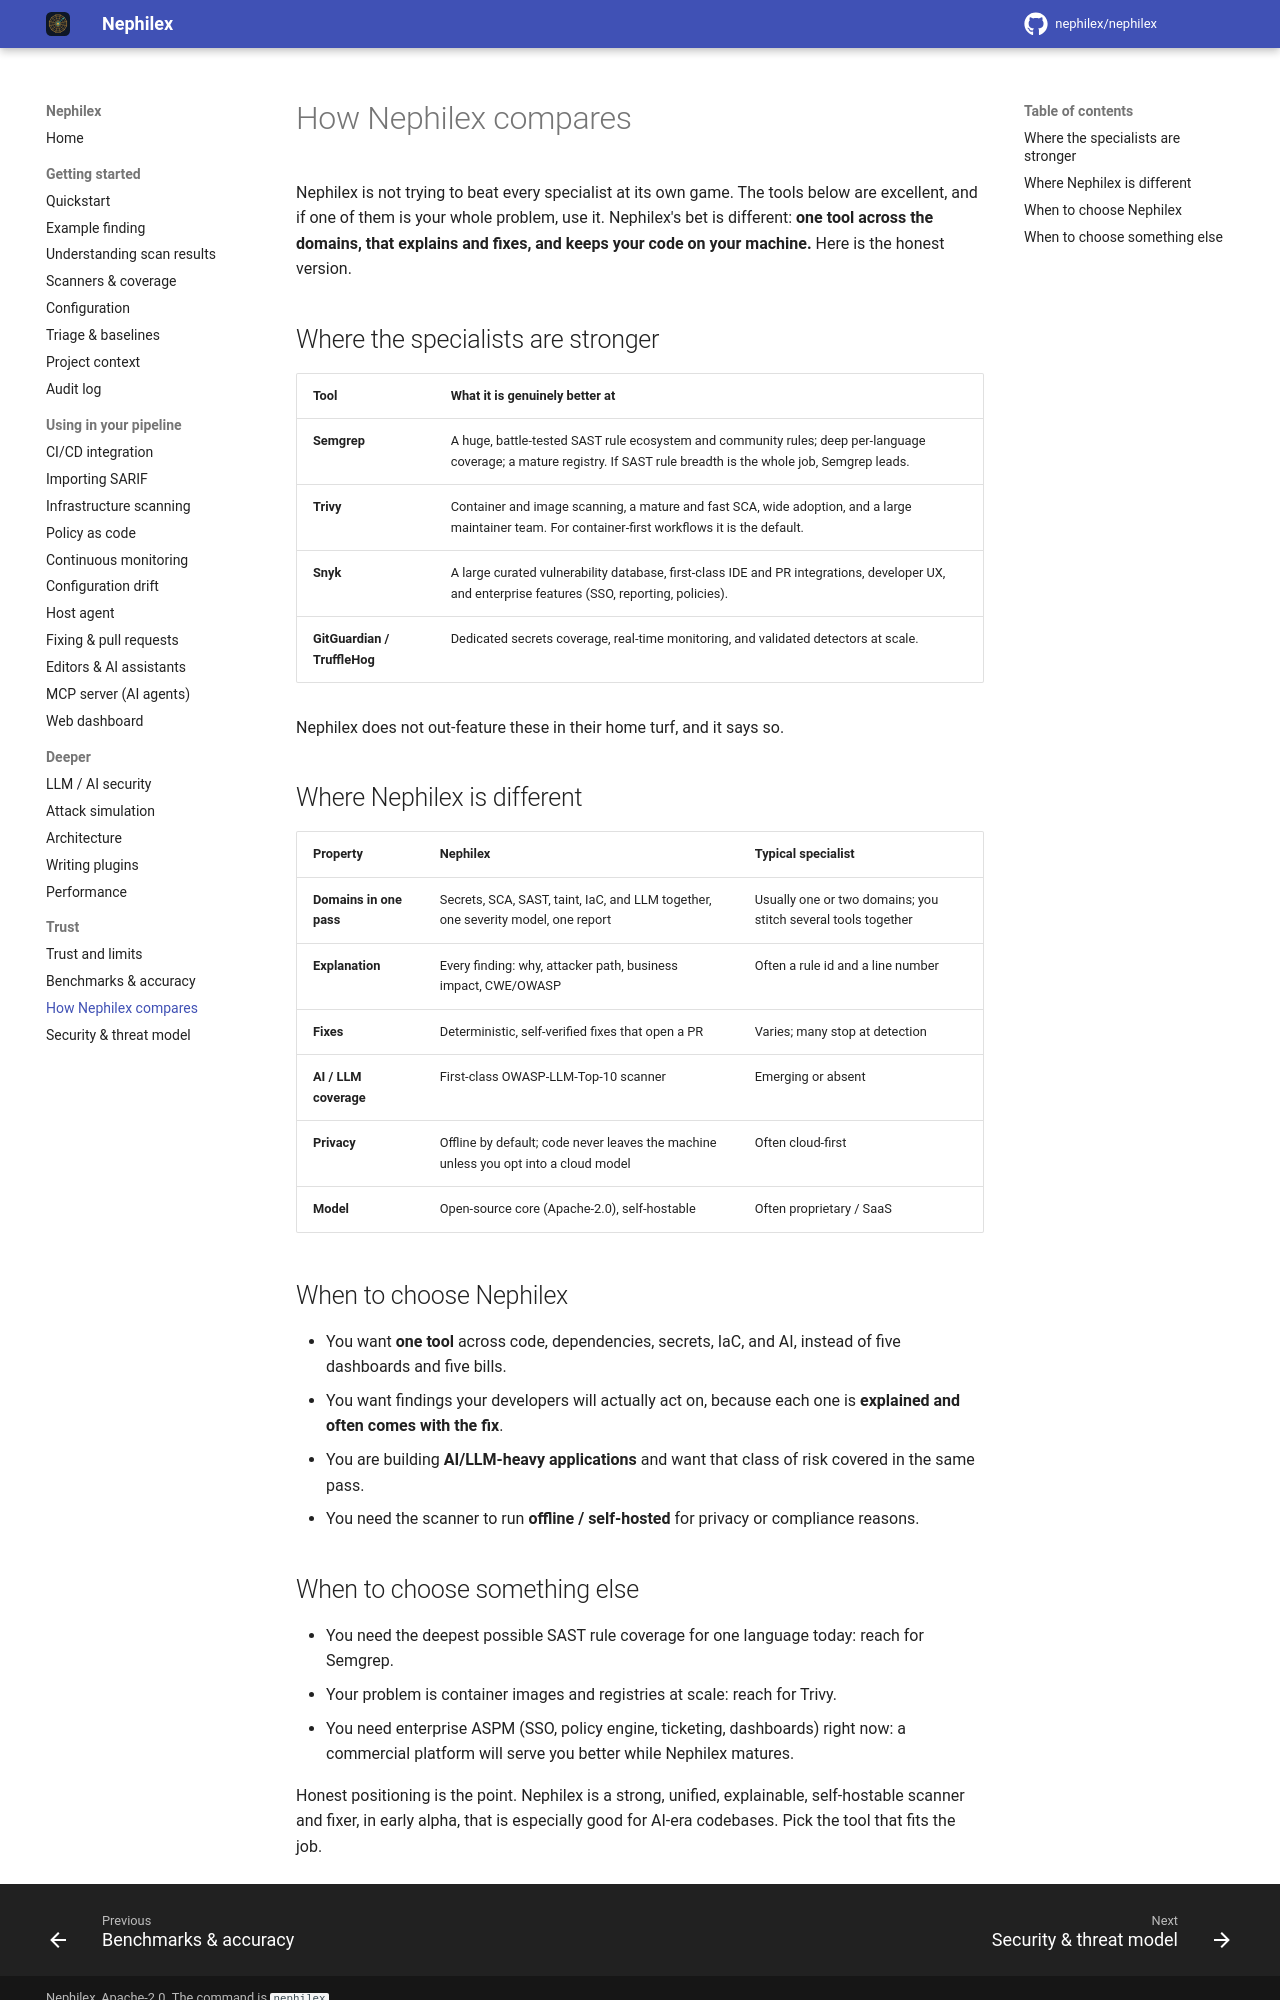

repository: Argus-CodeSecurity/Argus-appsec · page: comparison/index.html · generator: mkdocs

# How Nephilex compares

Nephilex is not trying to beat every specialist at its own game. The tools
below are excellent, and if one of them is your whole problem, use it. Nephilex's bet
is different: **one tool across the domains, that explains and fixes, and keeps
your code on your machine.** Here is the honest version.

## Where the specialists are stronger

| Tool | What it is genuinely better at |
| --- | --- |
| **Semgrep** | A huge, battle-tested SAST rule ecosystem and community rules; deep per-language coverage; a mature registry. If SAST rule breadth is the whole job, Semgrep leads. |
| **Trivy** | Container and image scanning, a mature and fast SCA, wide adoption, and a large maintainer team. For container-first workflows it is the default. |
| **Snyk** | A large curated vulnerability database, first-class IDE and PR integrations, developer UX, and enterprise features (SSO, reporting, policies). |
| **GitGuardian / TruffleHog** | Dedicated secrets coverage, real-time monitoring, and validated detectors at scale. |

Nephilex does not out-feature these in their home turf, and it says so.

## Where Nephilex is different

| Property | Nephilex | Typical specialist |
| --- | --- | --- |
| **Domains in one pass** | Secrets, SCA, SAST, taint, IaC, and LLM together, one severity model, one report | Usually one or two domains; you stitch several tools together |
| **Explanation** | Every finding: why, attacker path, business impact, CWE/OWASP | Often a rule id and a line number |
| **Fixes** | Deterministic, self-verified fixes that open a PR | Varies; many stop at detection |
| **AI / LLM coverage** | First-class OWASP-LLM-Top-10 scanner | Emerging or absent |
| **Privacy** | Offline by default; code never leaves the machine unless you opt into a cloud model | Often cloud-first |
| **Model** | Open-source core (Apache-2.0), self-hostable | Often proprietary / SaaS |

## When to choose Nephilex

- You want **one tool** across code, dependencies, secrets, IaC, and AI, instead
  of five dashboards and five bills.
- You want findings your developers will actually act on, because each one is
  **explained and often comes with the fix**.
- You are building **AI/LLM-heavy applications** and want that class of risk
  covered in the same pass.
- You need the scanner to run **offline / self-hosted** for privacy or
  compliance reasons.
